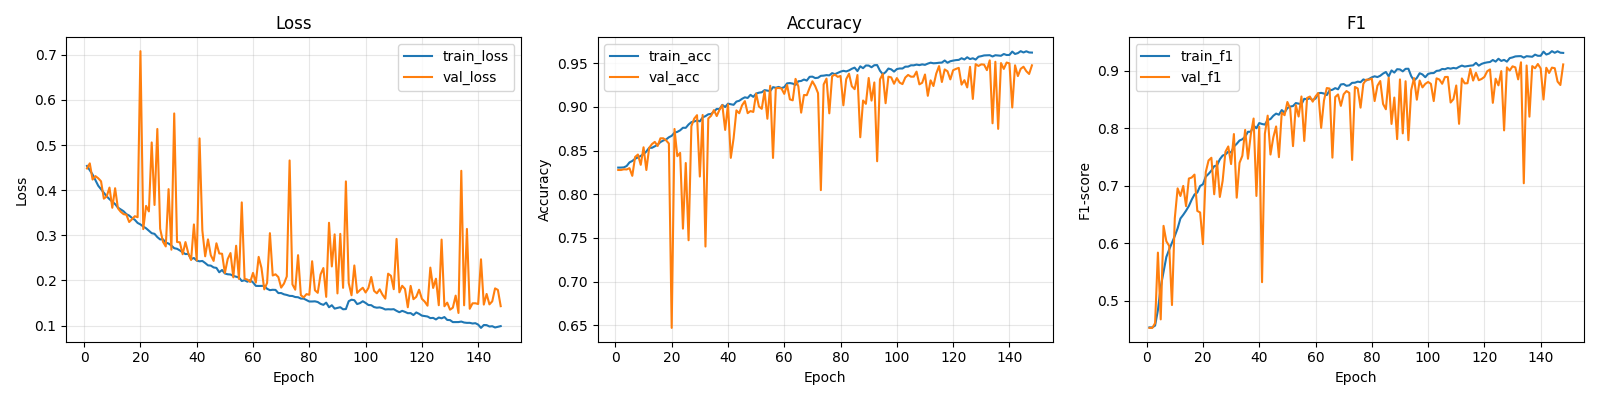

The table this chart was drawn from, first rows:
epoch, train_loss, train_acc, train_f1, val_loss, val_acc, val_f1
1, 0.4538, 0.8305, 0.4537, 0.4483, 0.8278, 0.4529
2, 0.4444, 0.8306, 0.4537, 0.4596, 0.8278, 0.4529
3, 0.4348, 0.8308, 0.4568, 0.4237, 0.8286, 0.4611
4, 0.4225, 0.8324, 0.4837, 0.4313, 0.8284, 0.5838
5, 0.41, 0.8365, 0.5242, 0.4265, 0.8299, 0.4677
6, 0.4023, 0.8381, 0.5502, 0.4198, 0.8211, 0.6304
7, 0.3948, 0.8407, 0.5763, 0.3813, 0.8427, 0.6035
8, 0.3866, 0.8422, 0.5891, 0.386, 0.8455, 0.5956
9, 0.3802, 0.8439, 0.6008, 0.4059, 0.8337, 0.4926
10, 0.3746, 0.8459, 0.6128, 0.3611, 0.8538, 0.6436
11, 0.3693, 0.849, 0.626, 0.4044, 0.8278, 0.6956
12, 0.3615, 0.8532, 0.6432, 0.3599, 0.8532, 0.6823
13, 0.3574, 0.8532, 0.6496, 0.3522, 0.8575, 0.6999
14, 0.3535, 0.8549, 0.6568, 0.347, 0.86, 0.6647
15, 0.347, 0.8567, 0.6649, 0.3457, 0.8553, 0.7127
16, 0.3438, 0.8598, 0.6759, 0.3296, 0.8641, 0.7145
17, 0.3386, 0.8616, 0.6849, 0.3357, 0.8641, 0.7196
18, 0.3344, 0.8627, 0.6885, 0.3424, 0.8618, 0.6564
19, 0.3275, 0.8653, 0.6997, 0.3402, 0.8581, 0.6537
20, 0.3242, 0.8669, 0.7028, 0.7082, 0.6469, 0.5986
21, 0.3196, 0.8706, 0.716, 0.3138, 0.8748, 0.724
22, 0.3157, 0.8714, 0.7208, 0.3653, 0.8436, 0.7442
23, 0.3103, 0.8732, 0.7265, 0.3531, 0.8474, 0.7489
24, 0.3048, 0.8762, 0.7342, 0.5059, 0.7606, 0.6854
25, 0.3034, 0.8761, 0.7355, 0.3673, 0.8358, 0.7428
26, 0.2961, 0.8799, 0.7462, 0.5358, 0.7473, 0.6807
27, 0.291, 0.8826, 0.7526, 0.3146, 0.878, 0.7087
28, 0.2913, 0.8833, 0.7546, 0.2858, 0.8866, 0.7593
29, 0.2839, 0.8846, 0.7594, 0.2754, 0.8906, 0.7685
30, 0.2818, 0.8835, 0.7581, 0.4024, 0.8203, 0.7379
31, 0.2774, 0.888, 0.7683, 0.2682, 0.8908, 0.7901
32, 0.2715, 0.8895, 0.7731, 0.5702, 0.7401, 0.6794
33, 0.2702, 0.8916, 0.7789, 0.2853, 0.8868, 0.74
34, 0.2666, 0.892, 0.781, 0.2846, 0.8899, 0.7523
35, 0.2623, 0.8945, 0.7854, 0.2581, 0.8964, 0.7973
36, 0.2585, 0.8978, 0.7941, 0.2851, 0.8896, 0.7471
37, 0.2588, 0.8976, 0.794, 0.2604, 0.8969, 0.789
38, 0.2475, 0.9024, 0.8049, 0.2453, 0.9021, 0.8171
39, 0.2498, 0.8999, 0.8002, 0.3242, 0.8737, 0.6824
40, 0.244, 0.9038, 0.8092, 0.2445, 0.903, 0.8027
41, 0.2425, 0.9032, 0.8076, 0.5149, 0.8417, 0.5324
42, 0.2432, 0.9024, 0.8066, 0.3106, 0.8642, 0.7906
43, 0.2387, 0.9062, 0.8146, 0.2536, 0.8961, 0.8221
44, 0.2335, 0.9071, 0.8162, 0.2911, 0.8928, 0.7545
45, 0.2329, 0.9093, 0.8219, 0.2559, 0.9019, 0.7842
46, 0.2289, 0.9111, 0.8257, 0.2433, 0.9067, 0.8034
47, 0.2279, 0.9103, 0.8237, 0.2824, 0.8929, 0.7499
48, 0.2182, 0.9139, 0.8319, 0.2599, 0.8953, 0.8274
49, 0.2232, 0.9116, 0.8274, 0.2592, 0.8943, 0.8229
50, 0.2154, 0.9153, 0.8353, 0.2165, 0.9154, 0.8459
51, 0.2137, 0.9164, 0.8379, 0.2474, 0.9005, 0.8348
52, 0.2132, 0.9168, 0.8388, 0.2608, 0.8979, 0.7691
53, 0.2101, 0.9193, 0.844, 0.2069, 0.9182, 0.8405
54, 0.2083, 0.9186, 0.8431, 0.277, 0.8865, 0.8206
55, 0.2066, 0.9182, 0.8417, 0.2035, 0.9243, 0.8555
56, 0.1988, 0.9227, 0.8514, 0.3731, 0.8416, 0.7781
57, 0.2006, 0.922, 0.8506, 0.2038, 0.9214, 0.8529
58, 0.1973, 0.923, 0.8524, 0.2018, 0.9218, 0.8553
59, 0.2008, 0.9216, 0.8493, 0.1966, 0.9212, 0.8465
60, 0.1957, 0.9227, 0.8519, 0.2168, 0.915, 0.8555
... 88 more rows
